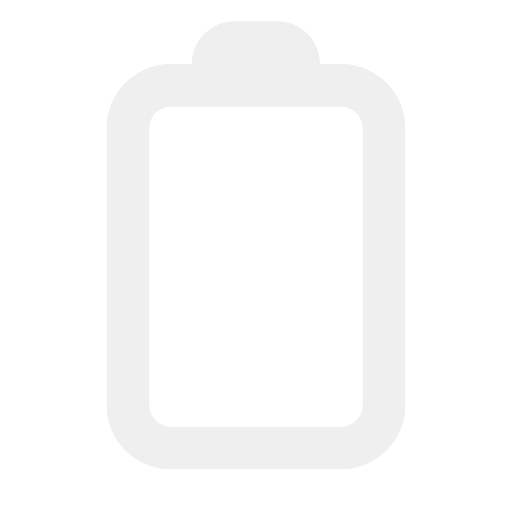
t = 0.00 s
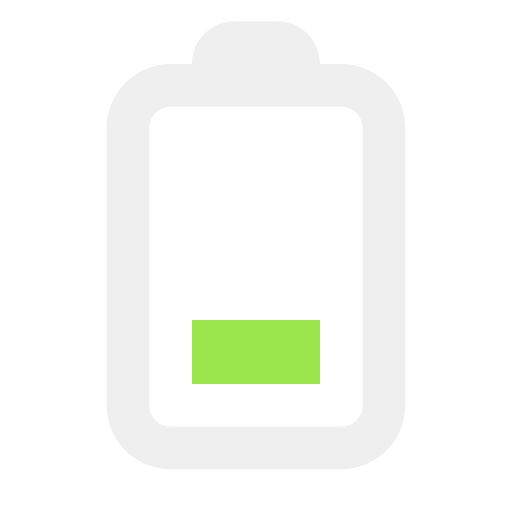
t = 0.67 s
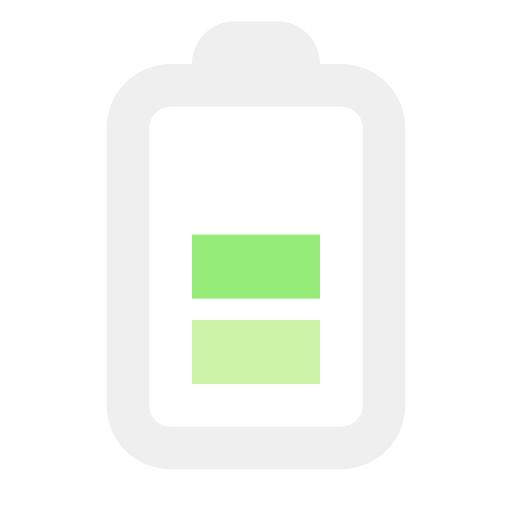
t = 1.33 s
t = 2.00 s: frame unchanged from t = 0.00 s, image omitted
t = 2.67 s: frame unchanged from t = 0.67 s, image omitted
t = 3.33 s: frame unchanged from t = 1.33 s, image omitted

The animated SVG that drew these frames (rendered in a browser with its animation timeline set to each time). Animation: 3 CSS @keyframes rules; one cycle of 4.00 s, repeats indefinitely.

<svg xmlns="http://www.w3.org/2000/svg" xmlns:xlink="http://www.w3.org/1999/xlink" width="100%" height="100%" viewBox="0 0 48 48"><style>@keyframes a0_o{0%,23.3333%{opacity:0}25%{opacity:1}}@keyframes a1_o{0%,48.3333%{opacity:0}50%{opacity:1}}@keyframes a2_o{0%,73.3333%{opacity:0}75%{opacity:1}}</style><title>stat48_element_battery</title><g fill="#efefef"><path id="Combined-Shape" d="M18,6C18,3.79086,19.7909,2,22,2L26,2C28.2091,2,30,3.79086,30,6L32,6C35.3137,6,38,8.68629,38,12L38,38C38,41.3137,35.3137,44,32,44L16,44C12.6863,44,10,41.3137,10,38L10,12C10,8.68629,12.6863,6,16,6L18,6ZM16,10C14.8954,10,14,10.8954,14,12L14,38C14,39.1046,14.8954,40,16,40L32,40C33.1046,40,34,39.1046,34,38L34,12C34,10.8954,33.1046,10,32,10L16,10Z"/><rect style="animation:a0_o 2s linear infinite both" width="12" height="6" fill="#8fe337" fill-opacity="1" stroke="none" opacity="0" rx="0" transform="translate(24,33) translate(-6,-3)"/><rect style="animation:a1_o 2s linear infinite both" width="12" height="6" fill="#62e337" fill-opacity="1" stroke="none" opacity="0" rx="0" transform="translate(24,25) translate(-6,-3)"/><rect style="animation:a2_o 2s linear infinite both" width="12" height="6" fill="#22fd0c" fill-opacity="1" stroke="none" opacity="0" rx="0" transform="translate(24,17) translate(-6,-3)"/><rect width="12" height="6" fill="#87fd51" fill-opacity="1" stroke="none" opacity="0" rx="0" transform="translate(24,17) translate(-6,-3)"/></g></svg>
